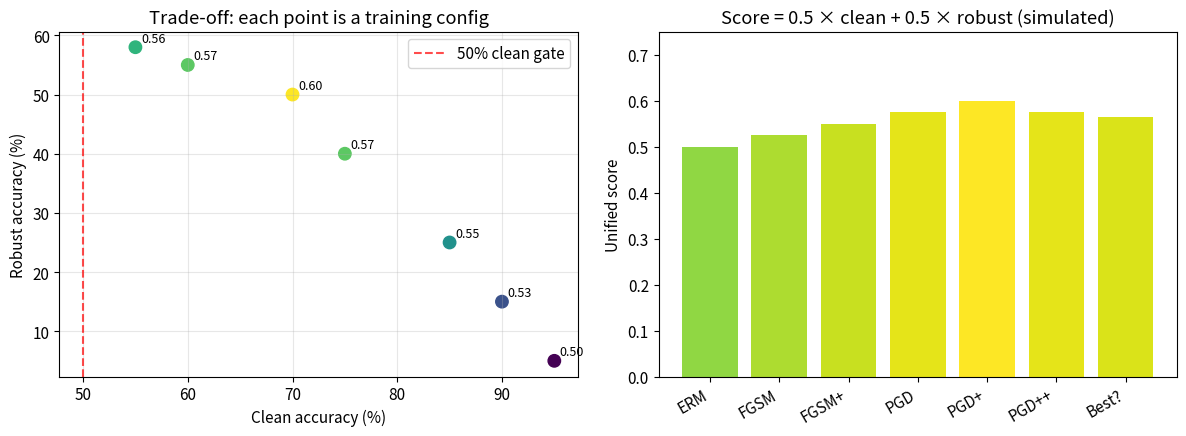
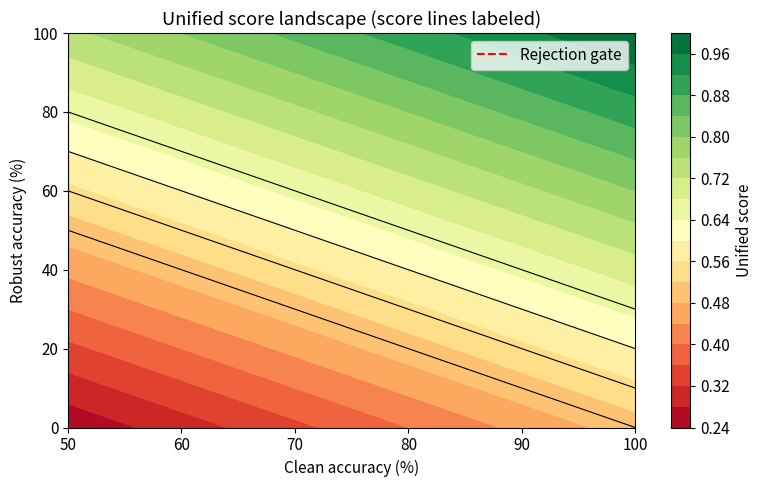

Here is the Python script that generated these plots, in order:
# Setup — run first (works even before data download)
import sys
from pathlib import Path

import numpy as np
import matplotlib.pyplot as plt

NOTEBOOK_DIR = Path.cwd()
ROOT = NOTEBOOK_DIR.parents[1] if NOTEBOOK_DIR.name == "AI cach" else NOTEBOOK_DIR
sys.path.insert(0, str(ROOT))

print("Project root:", ROOT)
print("Assignment PDF:", (ROOT / "Assignment_3_-_Robustness.pdf").exists())
print("train.npz downloaded:", (ROOT / "data" / "train.npz").exists())
print("task_template.py:", (ROOT / "task_template.py").exists())

plt.rcParams.update({"figure.figsize": (10, 5), "font.size": 11})


# Part 6b — Visualize clean vs robust trade-off (simulated)
# Illustrates WHY unified score matters — not real experiment data

clean = np.array([95, 90, 85, 75, 70, 60, 55])
robust = np.array([5, 15, 25, 40, 50, 55, 58])
unified = 0.5 * clean/100 + 0.5 * robust/100

fig, axes = plt.subplots(1, 2, figsize=(12, 4.5))

axes[0].scatter(clean, robust, s=80, c=unified, cmap='viridis')
for c, r, u in zip(clean, robust, unified):
    axes[0].annotate(f'{u:.2f}', (c, r), textcoords='offset points', xytext=(4, 4), fontsize=9)
axes[0].set_xlabel('Clean accuracy (%)')
axes[0].set_ylabel('Robust accuracy (%)')
axes[0].set_title('Trade-off: each point is a training config')
axes[0].axvline(50, color='red', ls='--', alpha=0.7, label='50% clean gate')
axes[0].legend()
axes[0].grid(True, alpha=0.3)

labels = ['ERM', 'FGSM', 'FGSM+', 'PGD', 'PGD+', 'PGD++', 'Best?']
axes[1].bar(labels, unified, color=plt.cm.viridis(unified / unified.max()))
axes[1].set_ylabel('Unified score')
axes[1].set_title('Score = 0.5 × clean + 0.5 × robust (simulated)')
axes[1].set_ylim(0, 0.75)
plt.xticks(rotation=30, ha='right')
plt.tight_layout()
plt.show()

print('Best simulated unified score:', unified.max())
print('Notice: highest clean (ERM) is NOT best unified score.')


# Unified score contour — pick your operating point
clean_grid = np.linspace(50, 100, 100)
robust_grid = np.linspace(0, 100, 100)
C, R = np.meshgrid(clean_grid, robust_grid)
Z = 0.5 * C/100 + 0.5 * R/100

plt.figure(figsize=(8, 5))
cs = plt.contourf(C, R, Z, levels=20, cmap='RdYlGn')
plt.colorbar(cs, label='Unified score')
plt.contour(C, R, Z, levels=[0.5, 0.55, 0.6, 0.65], colors='black', linewidths=0.8)
plt.xlabel('Clean accuracy (%)')
plt.ylabel('Robust accuracy (%)')
plt.title('Unified score landscape (score lines labeled)')
plt.axvline(50, color='red', ls='--', label='Rejection gate')
plt.legend()
plt.tight_layout()
plt.show()
